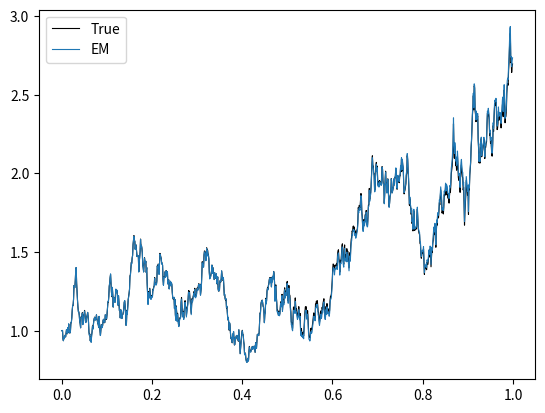

Here is the Python script that generated this plot:
import numpy as np
import matplotlib.pyplot as plt
from numpy import exp
import pylab as pl

num_sims = 5  # Display five runs

T = 1
N = 2**10
dt = T / N
Xzero = 1.0
alpha = 2.0
beta = 1.0
t = np.arange(0, T, dt)

dW = np.random.normal(loc=0.0, scale=np.sqrt(dt), size=N)
W = np.cumsum(dW)
Ytrue = np.zeros(t.size)
Ytrue[0] = Xzero
Ytrue[1:] = Xzero * exp((alpha - 0.5 * beta ** 2) * t[1:] + beta * W[1:])

pl.plot(t, Ytrue, color="k", lw=0.8, label="True")

Yem = np.zeros(N)

Yem[0] = Xzero

for i in range(1, t.size):
    Yem[i] = Yem[i-1] + alpha * Yem[i-1] * dt + beta * Yem[i-1] * dW[i]
plt.plot(t, Yem, lw=0.8, label="EM")

emerr = np.abs(Yem[-1] - Ytrue[-1])
print("error is : ", emerr)
# print(Ytrue[0], Yem[0])
pl.legend()
pl.savefig("test_EM.png")
pl.close()
# plt.show()
